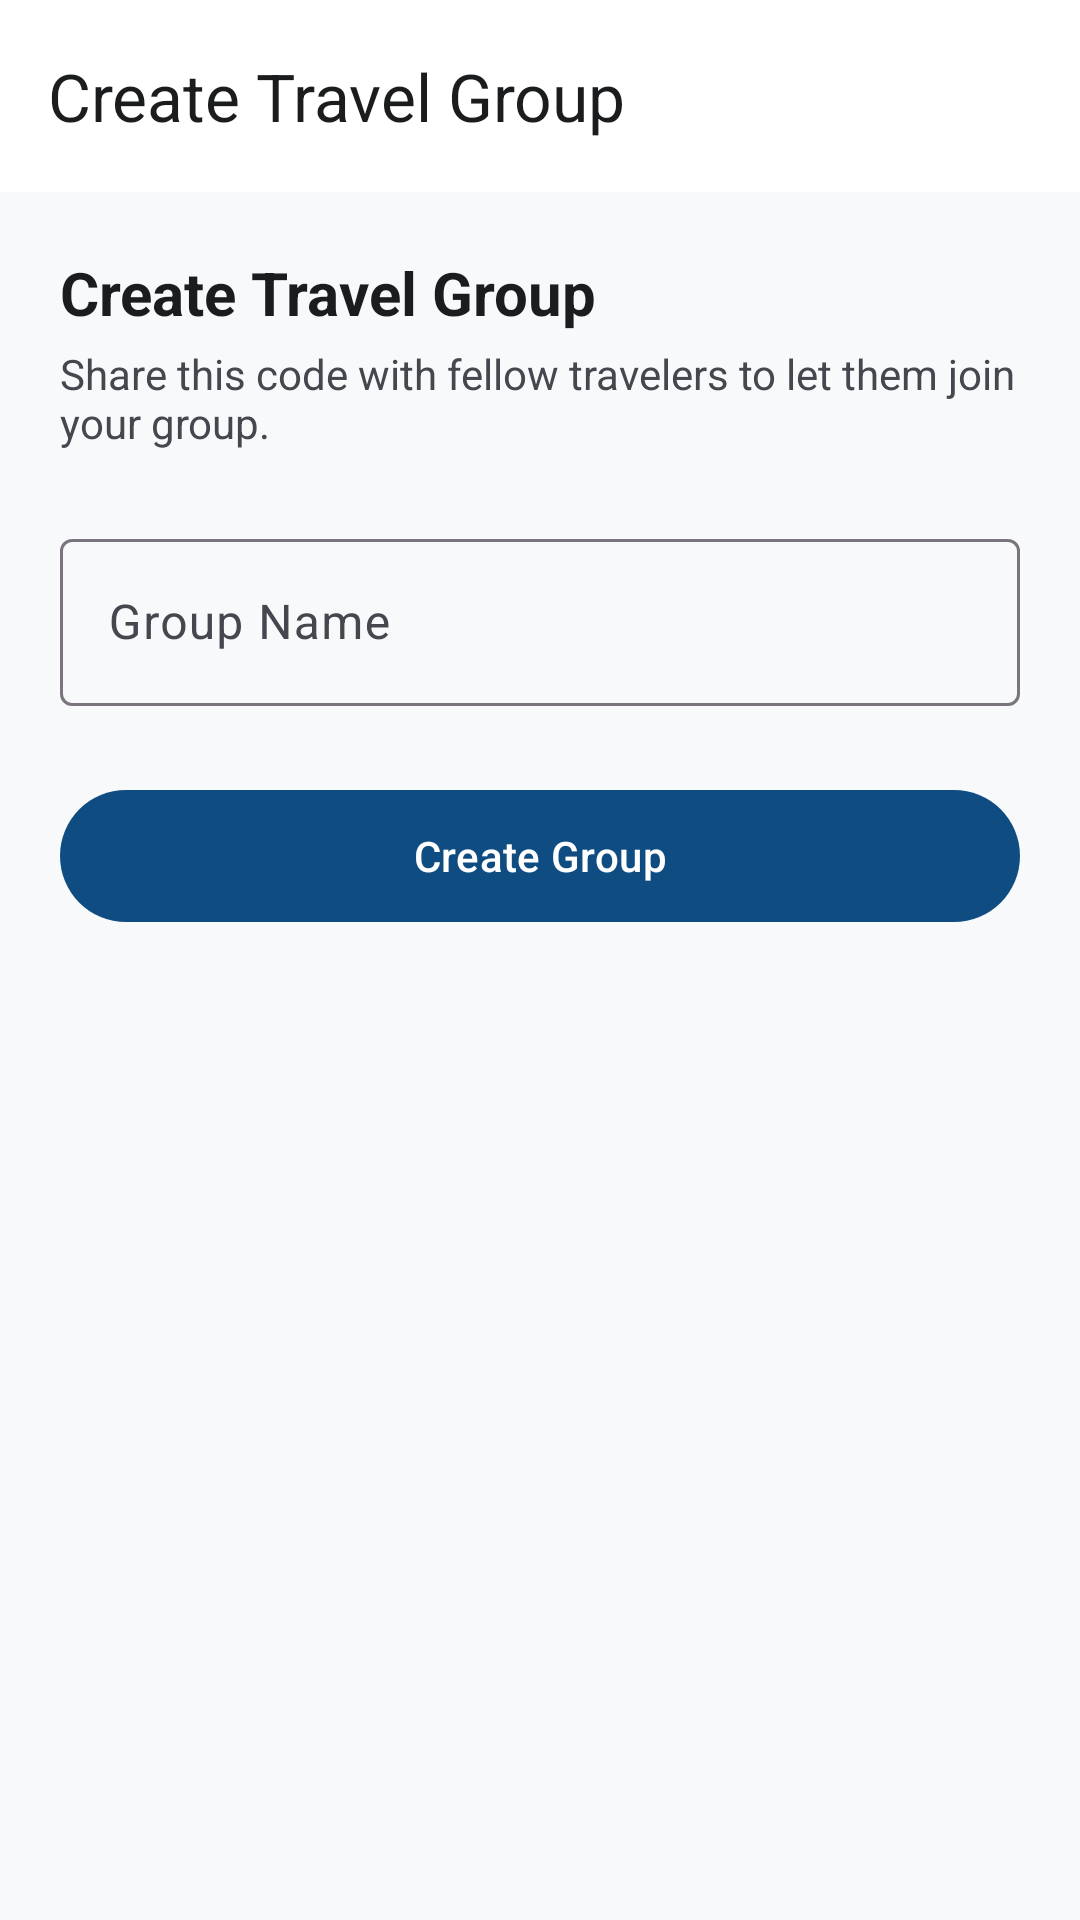

Reconstruct the res/layout file that produces this screen, plus the resources it refers to.
<!-- AndroidManifest.xml: application theme Theme.HorizonTourist -->
<!-- res/layout/activity_create_group.xml -->
<?xml version="1.0" encoding="utf-8"?>
<androidx.coordinatorlayout.widget.CoordinatorLayout xmlns:android="http://schemas.android.com/apk/res/android"
    xmlns:app="http://schemas.android.com/apk/res-auto"
    android:layout_width="match_parent"
    android:layout_height="match_parent"
    android:background="@color/background">

    <com.google.android.material.appbar.AppBarLayout
        android:layout_width="match_parent"
        android:layout_height="wrap_content"
        android:background="@color/surface">

        <com.google.android.material.appbar.MaterialToolbar
            android:id="@+id/toolbar"
            android:layout_width="match_parent"
            android:layout_height="?attr/actionBarSize"
            app:navigationIcon="@drawable/ic_arrow_back"
            app:title="@string/title_create_group"
            app:titleTextColor="@color/on_surface" />
    </com.google.android.material.appbar.AppBarLayout>

    <ScrollView
        android:layout_width="match_parent"
        android:layout_height="match_parent"
        android:fillViewport="true"
        app:layout_behavior="@string/appbar_scrolling_view_behavior">

        <LinearLayout
            android:layout_width="match_parent"
            android:layout_height="wrap_content"
            android:orientation="vertical"
            android:padding="20dp">

            
            <LinearLayout
                android:id="@+id/layoutForm"
                android:layout_width="match_parent"
                android:layout_height="wrap_content"
                android:orientation="vertical">

                <TextView
                    android:layout_width="wrap_content"
                    android:layout_height="wrap_content"
                    android:text="@string/title_create_group"
                    android:textColor="@color/on_surface"
                    android:textSize="20sp"
                    android:textStyle="bold" />

                <TextView
                    android:layout_width="wrap_content"
                    android:layout_height="wrap_content"
                    android:layout_marginTop="4dp"
                    android:text="@string/group_created_code_desc"
                    android:textColor="@color/on_surface_variant"
                    android:textSize="14sp" />

                <com.google.android.material.textfield.TextInputLayout
                    android:id="@+id/tilGroupName"
                    style="@style/Widget.Material3.TextInputLayout.OutlinedBox"
                    android:layout_width="match_parent"
                    android:layout_height="wrap_content"
                    android:layout_marginTop="24dp"
                    android:hint="@string/group_name_hint">

                    <com.google.android.material.textfield.TextInputEditText
                        android:id="@+id/etGroupName"
                        android:layout_width="match_parent"
                        android:layout_height="wrap_content"
                        android:inputType="textCapWords"
                        android:maxLines="1" />
                </com.google.android.material.textfield.TextInputLayout>

                <com.google.android.material.button.MaterialButton
                    android:id="@+id/btnCreateGroup"
                    android:layout_width="match_parent"
                    android:layout_height="52dp"
                    android:layout_marginTop="24dp"
                    android:text="@string/btn_create_group" />
            </LinearLayout>

            
            <LinearLayout
                android:id="@+id/layoutSuccess"
                android:layout_width="match_parent"
                android:layout_height="wrap_content"
                android:orientation="vertical"
                android:visibility="gone">

                <com.google.android.material.card.MaterialCardView
                    style="@style/Widget.Material3.CardView.Elevated"
                    android:layout_width="match_parent"
                    android:layout_height="wrap_content"
                    app:cardCornerRadius="16dp">

                    <LinearLayout
                        android:layout_width="match_parent"
                        android:layout_height="wrap_content"
                        android:gravity="center_horizontal"
                        android:orientation="vertical"
                        android:padding="24dp">

                        <ImageView
                            android:layout_width="56dp"
                            android:layout_height="56dp"
                            android:contentDescription="@null"
                            android:src="@drawable/ic_check_circle"
                            app:tint="@color/success" />

                        <TextView
                            android:layout_width="wrap_content"
                            android:layout_height="wrap_content"
                            android:layout_marginTop="16dp"
                            android:text="@string/group_create_success"
                            android:textColor="@color/on_surface"
                            android:textSize="18sp"
                            android:textStyle="bold" />

                        <TextView
                            android:layout_width="wrap_content"
                            android:layout_height="wrap_content"
                            android:layout_marginTop="4dp"
                            android:text="@string/group_created_code_title"
                            android:textColor="@color/on_surface_variant"
                            android:textSize="14sp" />

                        
                        <TextView
                            android:id="@+id/tvCreatedJoinCode"
                            android:layout_width="wrap_content"
                            android:layout_height="wrap_content"
                            android:layout_marginTop="16dp"
                            android:background="@drawable/bg_status_badge"
                            android:backgroundTint="@color/primary_container"
                            android:letterSpacing="0.15"
                            android:paddingHorizontal="24dp"
                            android:paddingVertical="12dp"
                            android:textColor="@color/primary"
                            android:textSize="24sp"
                            android:textStyle="bold" />

                        <LinearLayout
                            android:layout_width="match_parent"
                            android:layout_height="wrap_content"
                            android:layout_marginTop="20dp"
                            android:orientation="horizontal">

                            <com.google.android.material.button.MaterialButton
                                android:id="@+id/btnCopyCode"
                                style="@style/Widget.Material3.Button.OutlinedButton"
                                android:layout_width="0dp"
                                android:layout_height="wrap_content"
                                android:layout_marginEnd="6dp"
                                android:layout_weight="1"
                                android:text="@string/btn_copy_code"
                                app:icon="@drawable/ic_copy" />

                            <com.google.android.material.button.MaterialButton
                                android:id="@+id/btnShareCode"
                                style="@style/Widget.Material3.Button.TonalButton"
                                android:layout_width="0dp"
                                android:layout_height="wrap_content"
                                android:layout_marginStart="6dp"
                                android:layout_weight="1"
                                android:text="@string/btn_share_code"
                                app:icon="@drawable/ic_share" />
                        </LinearLayout>

                        <com.google.android.material.button.MaterialButton
                            android:id="@+id/btnViewGroup"
                            android:layout_width="match_parent"
                            android:layout_height="52dp"
                            android:layout_marginTop="16dp"
                            android:text="@string/btn_view_group" />

                    </LinearLayout>
                </com.google.android.material.card.MaterialCardView>
            </LinearLayout>

        </LinearLayout>
    </ScrollView>

    <ProgressBar
        android:id="@+id/progressBar"
        android:layout_width="wrap_content"
        android:layout_height="wrap_content"
        android:layout_gravity="center"
        android:visibility="gone" />

</androidx.coordinatorlayout.widget.CoordinatorLayout>
<!-- resources referenced by this layout -->
<resources>
  <color name="background">#F8F9FA</color>
  <color name="on_surface">#1A1C1E</color>
  <color name="on_surface_variant">#44474E</color>
  <color name="primary">#0F4C81</color>
  <color name="primary_container">#D4E4F7</color>
  <color name="success">#2E7D32</color>
  <color name="surface">#FFFFFF</color>
  <!-- drawable ic_copy (drawable) -->
  <vector xmlns:android="http://schemas.android.com/apk/res/android"
      android:width="24dp"
      android:height="24dp"
      android:viewportWidth="24"
      android:viewportHeight="24"
      android:tint="?attr/colorControlNormal">
      <path
          android:fillColor="@android:color/white"
          android:pathData="M16,1H4C2.9,1 2,1.9 2,3v14h2V3h12V1zm3,4H8C6.9,5 6,5.9 6,7v14c0,1.1 0.9,2 2,2h11c1.1,0 2,-0.9 2,-2V7c0,-1.1 -0.9,-2 -2,-2zm0,16H8V7h11v14z" />
  </vector>
  <string name="btn_copy_code">Copy Code</string>
  <string name="btn_create_group">Create Group</string>
  <string name="btn_share_code">Share Code</string>
  <string name="btn_view_group">View Group</string>
  <string name="group_create_success">Group created successfully!</string>
  <string name="group_created_code_desc">Share this code with fellow travelers to let them join your group.</string>
  <string name="group_created_code_title">Your Join Code</string>
  <string name="group_name_hint">Group Name</string>
  <string name="title_create_group">Create Travel Group</string>
  <style name="Theme.HorizonTourist" parent="Base.Theme.HorizonTourist" />
  <style name="Base.Theme.HorizonTourist" parent="Theme.Material3.Light.NoActionBar">
          <item name="colorPrimary">@color/primary</item>
          <item name="colorOnPrimary">@color/on_primary</item>
          <item name="colorPrimaryContainer">@color/primary_container</item>
          <item name="colorOnPrimaryContainer">@color/on_primary_container</item>
  
          <item name="colorSecondary">@color/secondary</item>
          <item name="colorOnSecondary">@color/on_secondary</item>
          <item name="colorSecondaryContainer">@color/secondary_container</item>
          <item name="colorOnSecondaryContainer">@color/on_secondary_container</item>
  
          <item name="colorError">@color/error</item>
          <item name="colorOnError">@color/on_error</item>
  
          <item name="android:colorBackground">@color/background</item>
          <item name="colorOnBackground">@color/on_background</item>
          <item name="colorSurface">@color/surface</item>
          <item name="colorOnSurface">@color/on_surface</item>
          <item name="colorSurfaceVariant">@color/surface_variant</item>
          <item name="colorOnSurfaceVariant">@color/on_surface_variant</item>
  
          <item name="android:statusBarColor">@color/primary</item>
          <item name="android:windowLightStatusBar">false</item>
      </style>
  <color name="on_primary">#FFFFFF</color>
  <color name="on_primary_container">#001D36</color>
  <color name="secondary">#00796B</color>
  <color name="on_secondary">#FFFFFF</color>
  <color name="secondary_container">#B2DFDB</color>
  <color name="on_secondary_container">#00201A</color>
  <color name="error">#BA1A1A</color>
  <color name="on_error">#FFFFFF</color>
  <color name="on_background">#1A1C1E</color>
  <color name="surface_variant">#ECEFF1</color>
</resources>
